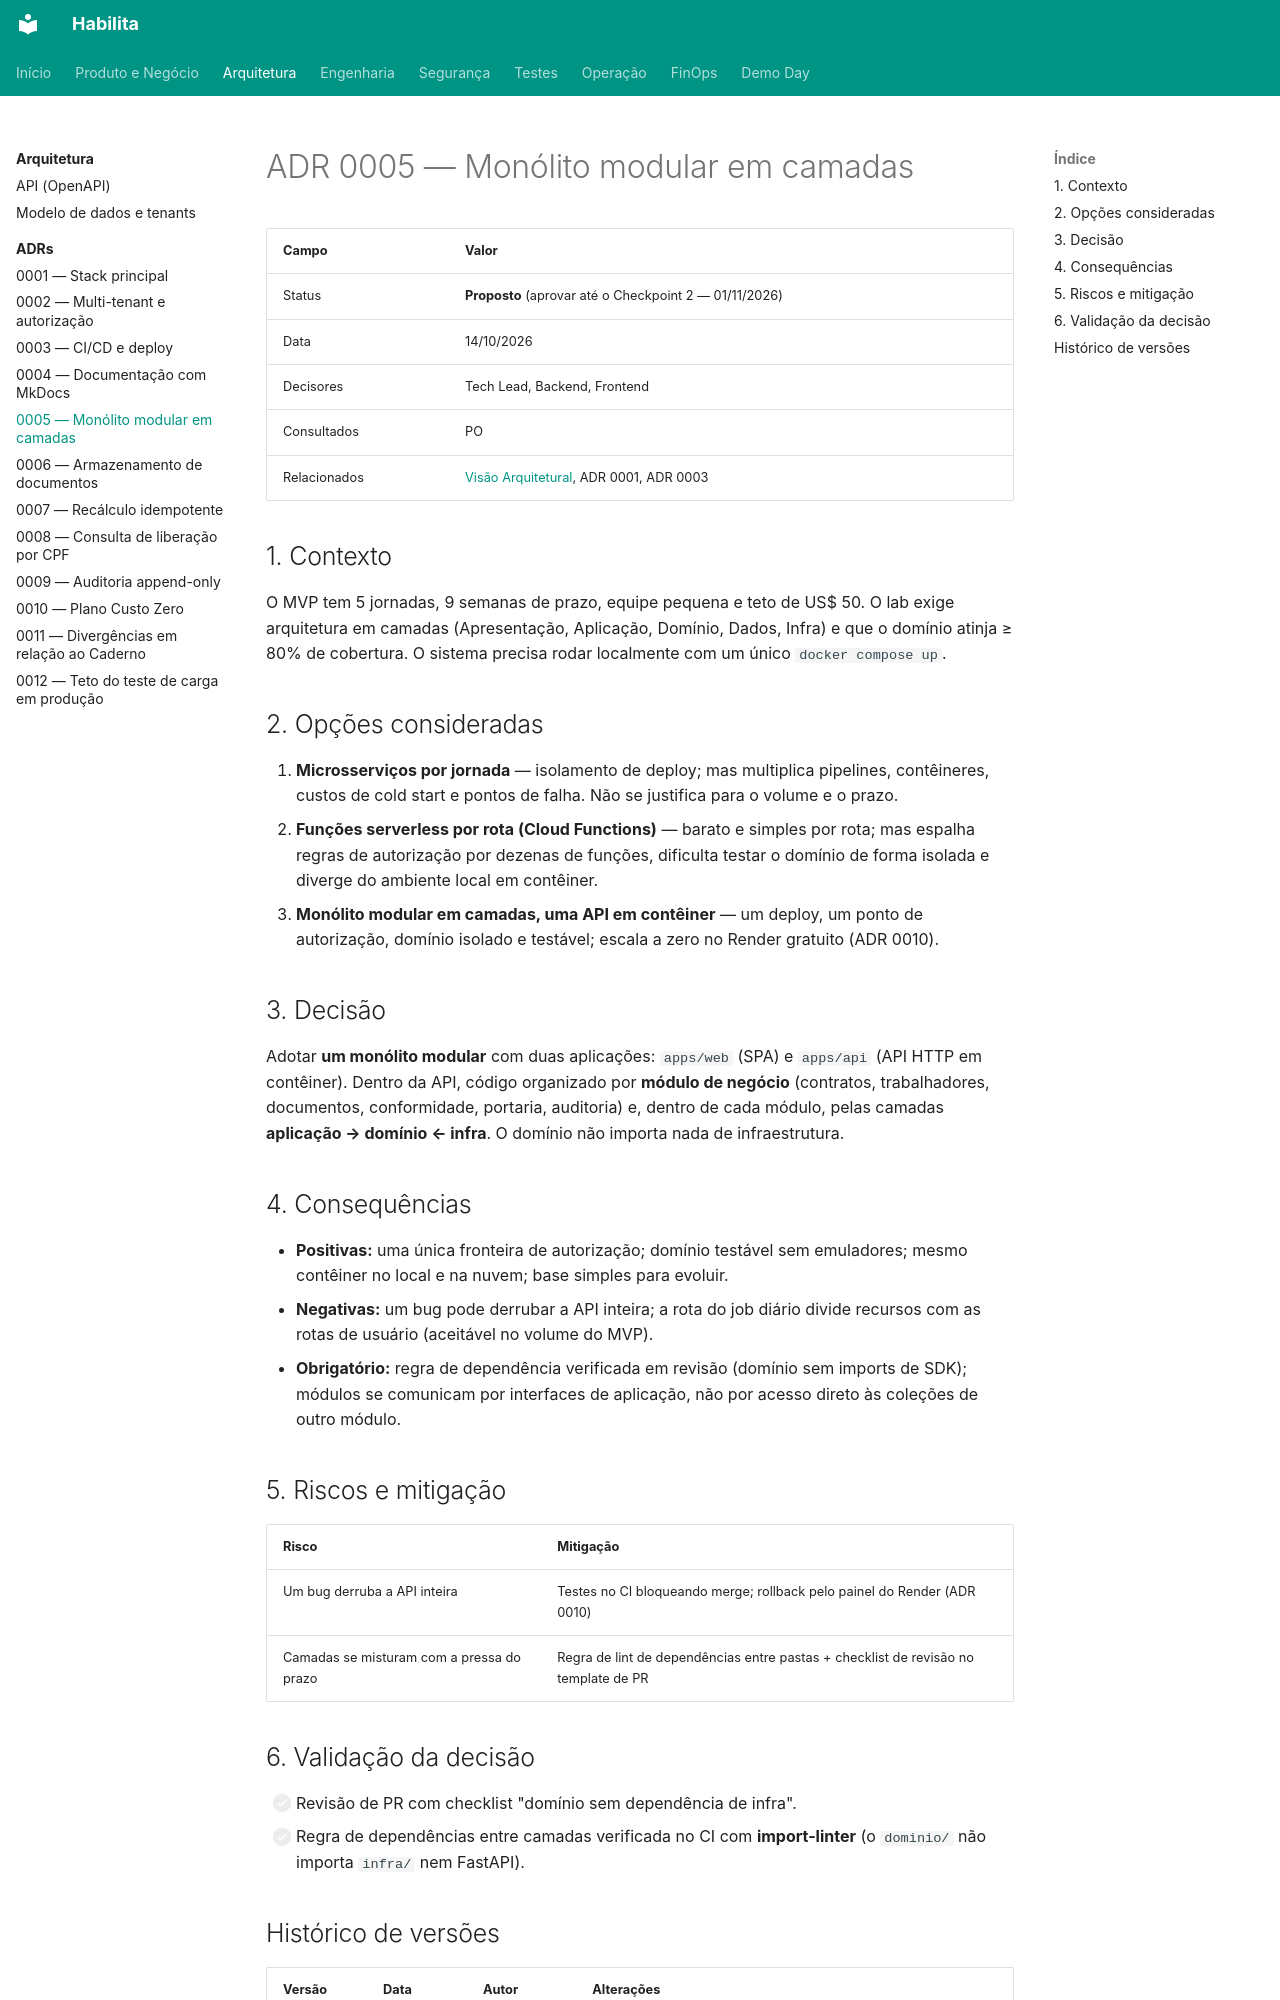

repository: projeto-habilita/habilita-docs · page: arquitetura/adr/0005-estilo-arquitetural/index.html · generator: mkdocs

# ADR 0005 — Monólito modular em camadas

| Campo | Valor |
|---|---|
| Status | **Proposto** (aprovar até o Checkpoint 2 — 01/11/2026) |
| Data | 14/10/2026 |
| Decisores | Tech Lead, Backend, Frontend |
| Consultados | PO |
| Relacionados | [Visão Arquitetural](../index.md), ADR 0001, ADR 0003 |

## 1. Contexto

O MVP tem 5 jornadas, 9 semanas de prazo, equipe pequena e teto de US$ 50. O lab exige arquitetura em camadas (Apresentação, Aplicação, Domínio, Dados, Infra) e que o domínio atinja ≥ 80% de cobertura. O sistema precisa rodar localmente com um único `docker compose up`.

## 2. Opções consideradas

1. **Microsserviços por jornada** — isolamento de deploy; mas multiplica pipelines, contêineres, custos de cold start e pontos de falha. Não se justifica para o volume e o prazo.
2. **Funções serverless por rota (Cloud Functions)** — barato e simples por rota; mas espalha regras de autorização por dezenas de funções, dificulta testar o domínio de forma isolada e diverge do ambiente local em contêiner.
3. **Monólito modular em camadas, uma API em contêiner** — um deploy, um ponto de autorização, domínio isolado e testável; escala a zero no Render gratuito (ADR 0010).

## 3. Decisão

Adotar **um monólito modular** com duas aplicações: `apps/web` (SPA) e `apps/api` (API HTTP em contêiner). Dentro da API, código organizado por **módulo de negócio** (contratos, trabalhadores, documentos, conformidade, portaria, auditoria) e, dentro de cada módulo, pelas camadas **aplicação → domínio ← infra**. O domínio não importa nada de infraestrutura.

## 4. Consequências

- **Positivas:** uma única fronteira de autorização; domínio testável sem emuladores; mesmo contêiner no local e na nuvem; base simples para evoluir.
- **Negativas:** um bug pode derrubar a API inteira; a rota do job diário divide recursos com as rotas de usuário (aceitável no volume do MVP).
- **Obrigatório:** regra de dependência verificada em revisão (domínio sem imports de SDK); módulos se comunicam por interfaces de aplicação, não por acesso direto às coleções de outro módulo.

## 5. Riscos e mitigação

| Risco | Mitigação |
|---|---|
| Um bug derruba a API inteira | Testes no CI bloqueando merge; rollback pelo painel do Render (ADR 0010) |
| Camadas se misturam com a pressa do prazo | Regra de lint de dependências entre pastas + checklist de revisão no template de PR |

## 6. Validação da decisão

- [ ] Revisão de PR com checklist "domínio sem dependência de infra".
- [ ] Regra de dependências entre camadas verificada no CI com **import-linter** (o `dominio/` não importa `infra/` nem FastAPI).
